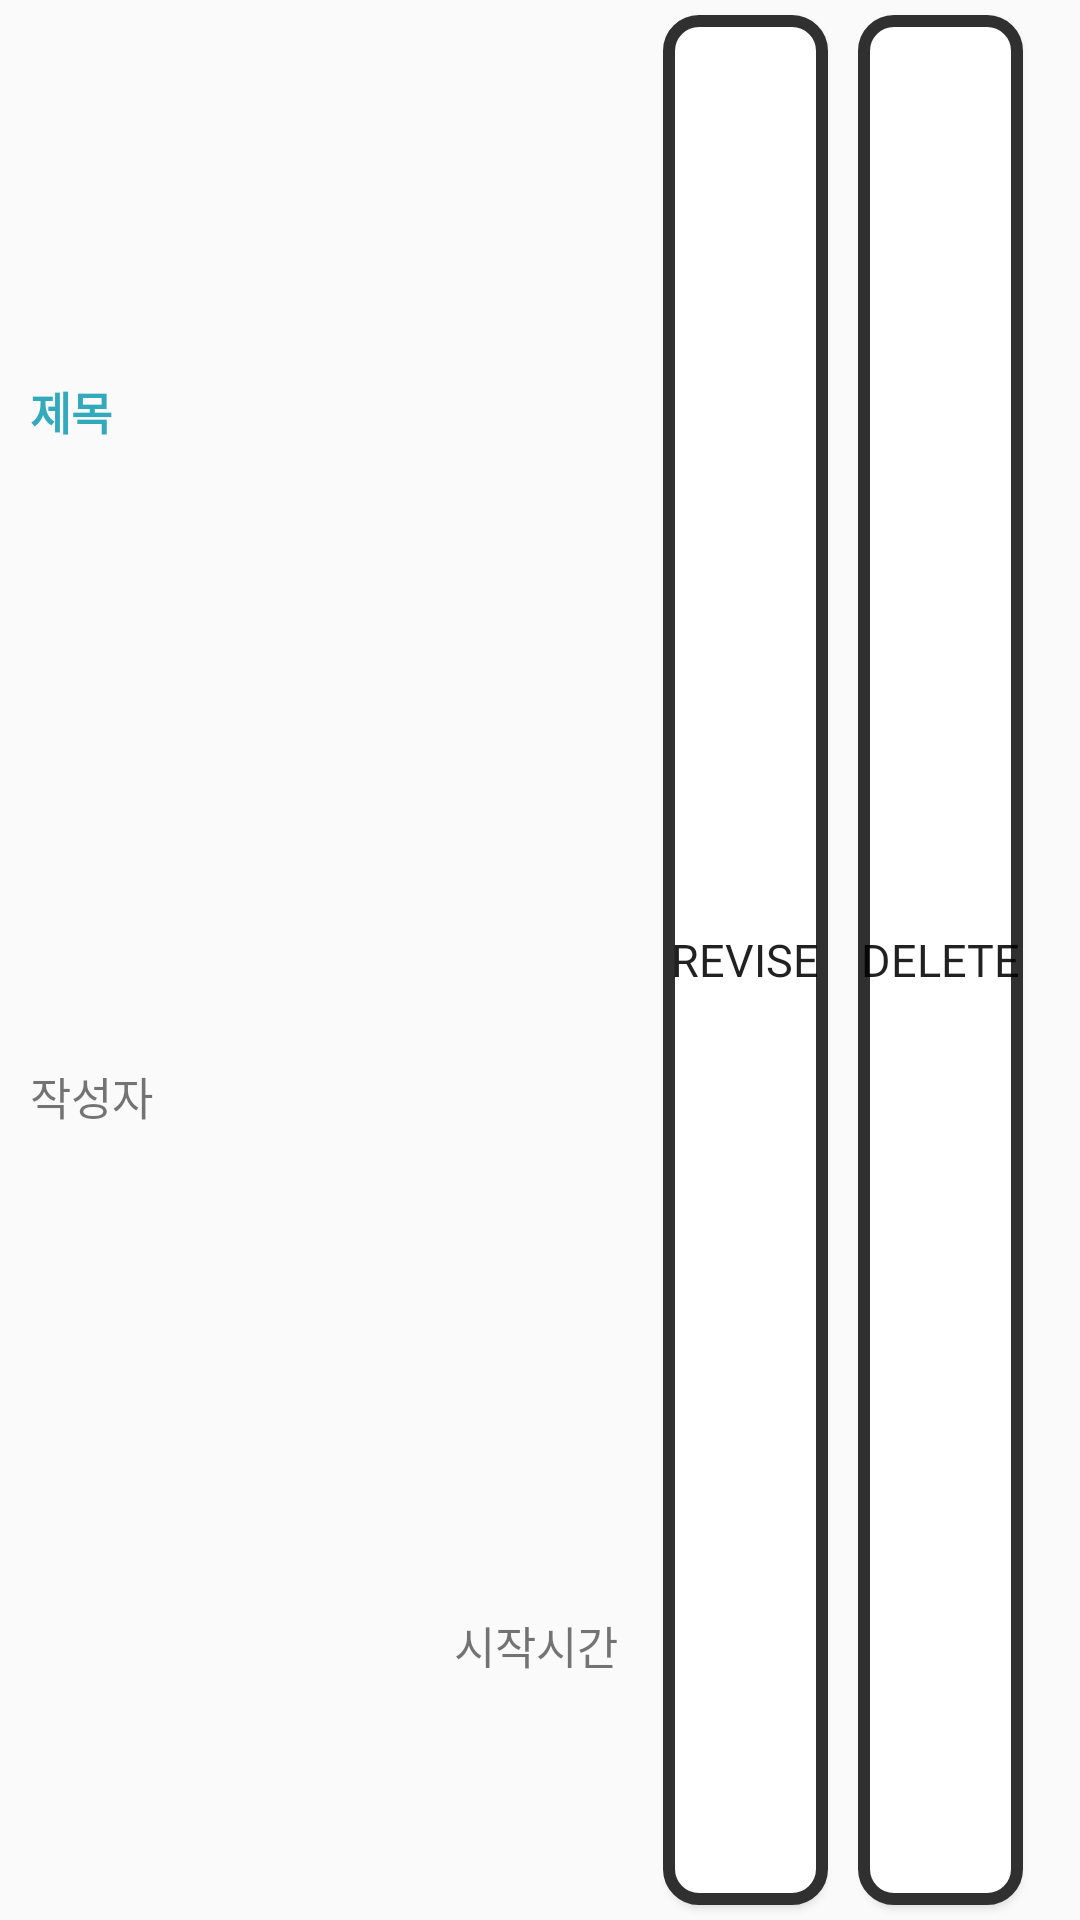

This screen was rendered from an Android layout file. Write that file and the resources it references.
<!-- AndroidManifest.xml: application theme AppTheme -->
<!-- res/layout/list_lay.xml -->
<?xml version="1.0" encoding="utf-8"?>
<LinearLayout
    xmlns:android="http://schemas.android.com/apk/res/android"
    android:layout_width="match_parent"
    android:layout_height="80dp"
    android:orientation="horizontal">

    <LinearLayout
        android:layout_marginRight="10dp"
        android:layout_width="0dp"
        android:layout_height="match_parent"
        android:layout_weight="75"
        android:orientation="vertical">

        <TextView
            android:id="@+id/textTitle"
            android:layout_width="match_parent"
            android:layout_height="0dp"
            android:text="제목"
            android:fontFamily="@font/white"
            android:textSize="15sp"
            android:layout_weight="60"
            android:gravity="center_vertical"
            android:paddingLeft="10dp"
            android:textStyle="bold"
            android:textColor="#33aabb"/>
        <TextView
            android:id="@+id/textUser"
            android:layout_width="match_parent"
            android:layout_height="0dp"
            android:text="작성자"
            android:fontFamily="@font/white"
            android:textSize="15sp"
            android:layout_weight="40"
            android:gravity="center_vertical"
            android:paddingLeft="10dp"/>

        <TextView
            android:id="@+id/textDate"
            android:layout_width="match_parent"
            android:layout_height="0dp"
            android:text="시작시간"
            android:fontFamily="@font/white"
            android:textSize="15sp"
            android:layout_weight="40"
            android:gravity="right|center_vertical"
            android:paddingLeft="10dp"/>
    </LinearLayout>

    <Button
        android:id="@+id/rev"
        android:background="@drawable/custom_btn"
        android:layout_margin="5dp"
        android:layout_width="0dp"
        android:layout_height="match_parent"
        android:text="Revise"
        android:fontFamily="@font/white"
        android:textSize="15sp"
        android:layout_weight="20"/>

    <Button
        android:id="@+id/del"
        android:background="@drawable/custom_btn"
        android:layout_margin="5dp"
        android:layout_width="0dp"
        android:layout_height="match_parent"
        android:text="Delete"
        android:fontFamily="@font/white"
        android:textSize="15sp"
        android:layout_weight="20"/>
    <View
        android:layout_width="0dp"
        android:layout_height="match_parent"
        android:layout_weight="5"
        />
</LinearLayout>
<!-- resources referenced by this layout -->
<resources>
  <!-- drawable custom_btn (drawable) -->
  <?xml version="1.0" encoding="utf-8"?>
  <shape xmlns:android="http://schemas.android.com/apk/res/android"
      android:shape="rectangle">
  
      <solid android:color="#FFFFFF" /> //배경색
  
      <stroke
          android:width="4dp"
          android:color="#303030" /> //선색
      <corners
          android:topLeftRadius="10dp"
          android:topRightRadius="10dp"
          android:bottomLeftRadius="10dp"
          android:bottomRightRadius="10dp"  /> // 선 휘는각도
  
      />
  
      
  
  </shape>
  <style name="AppTheme" parent="Theme.AppCompat.Light.DarkActionBar">
          
          <item name="colorPrimary">@color/colorPrimary</item>
          <item name="colorPrimaryDark">@color/colorPrimaryDark</item>
          <item name="colorAccent">@color/colorAccent</item>
  
          <item name="windowActionBar">false</item>
          <item name="windowNoTitle">true</item>
      </style>
  <color name="colorPrimary">#6200EE</color>
  <color name="colorPrimaryDark">#000000</color>
  <color name="colorAccent">#03DAC5</color>
</resources>
